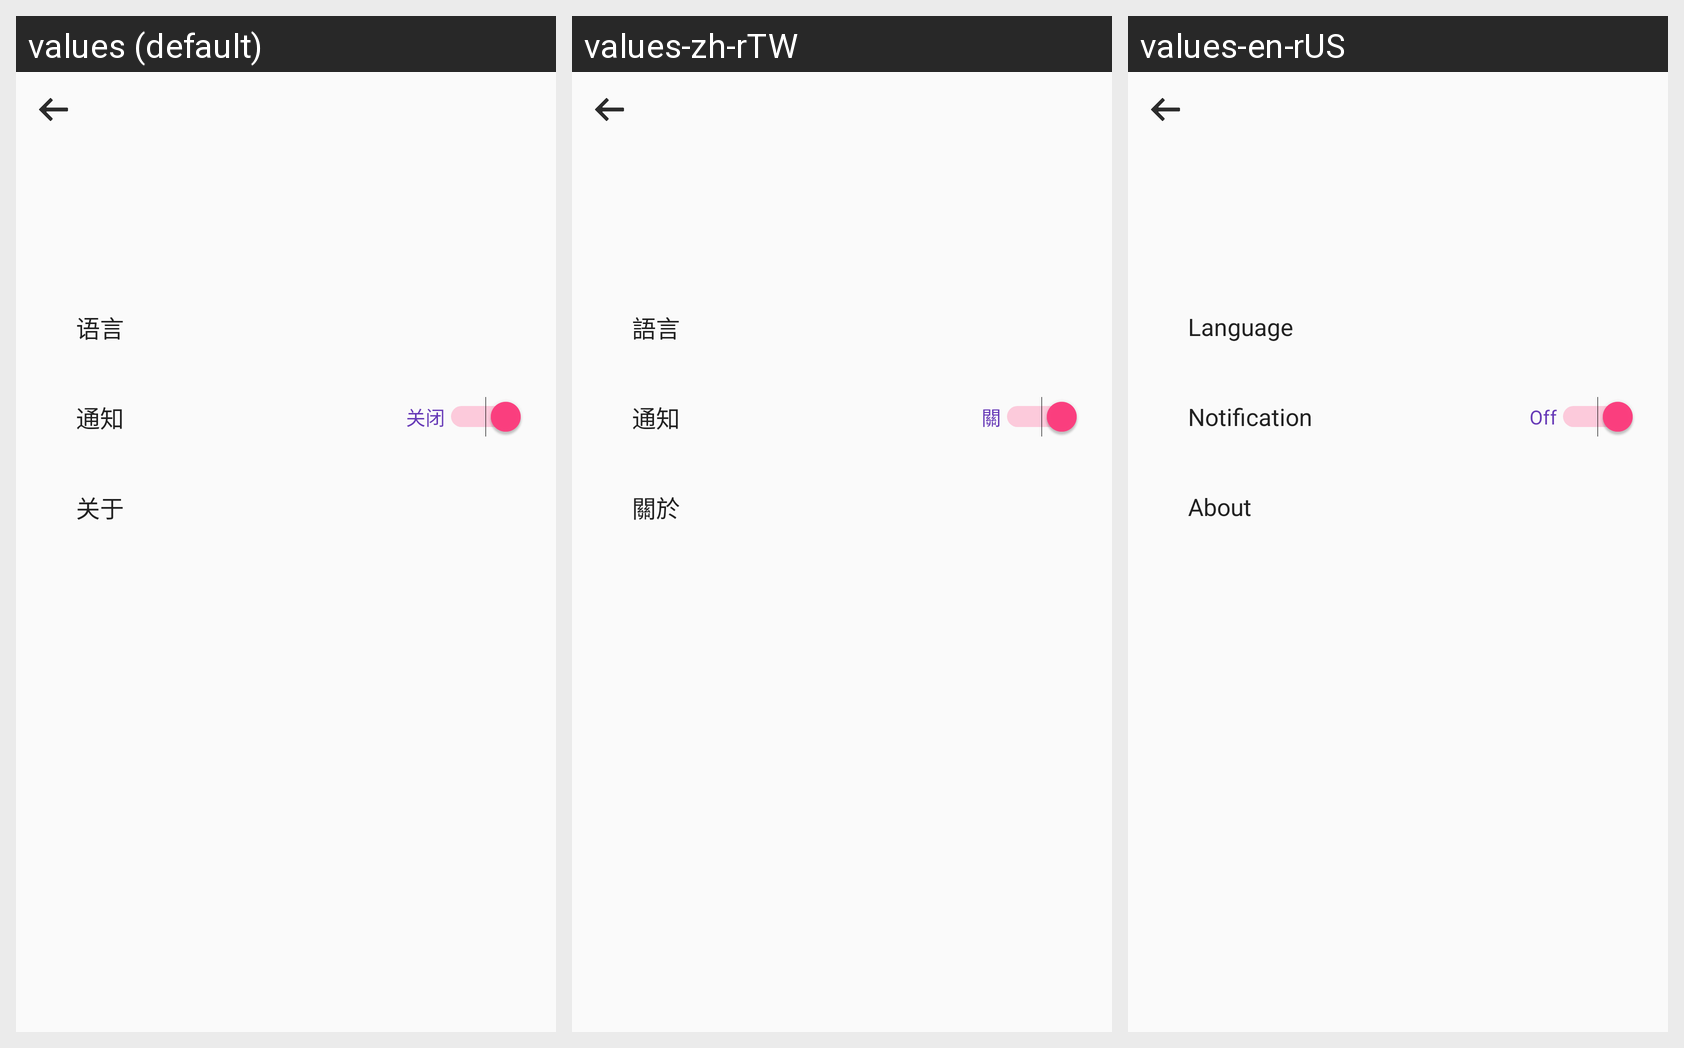

Here is an Android app screen in its default locale and in the app's own translations. Write out the translated-string differences for the strings that appear on this screen.
Android screen res/layout/activity_setting.xml rendered under 3 locales, left to right: values (default), values-zh-rTW, values-en-rUS. Device: Nexus 5 (rendered at 1080×1920; each locale shown at half size, 540×960, under a caption strip naming it); theme AppTheme.
Other locales in the repository, not shown: values-en, values-zh-rCN, values-zh-rHK.
Strings drawn on this screen, with the default value and each locale's value (text and hints the layout hard-codes, and strings that could not be matched under every locale, appear in the picture but are not listed):

language
  values: 语言
  values-zh-rTW: 語言
  values-en-rUS: Language  [from values-en]

turn_off
  values: 关闭
  values-zh-rTW: 關
  values-en-rUS: Off  [from values-en]

notification
  values: 通知
  values-zh-rTW: 通知
  values-en-rUS: Notification  [from values-en]

about
  values: 关于
  values-zh-rTW: 關於
  values-en-rUS: About  [from values-en]
